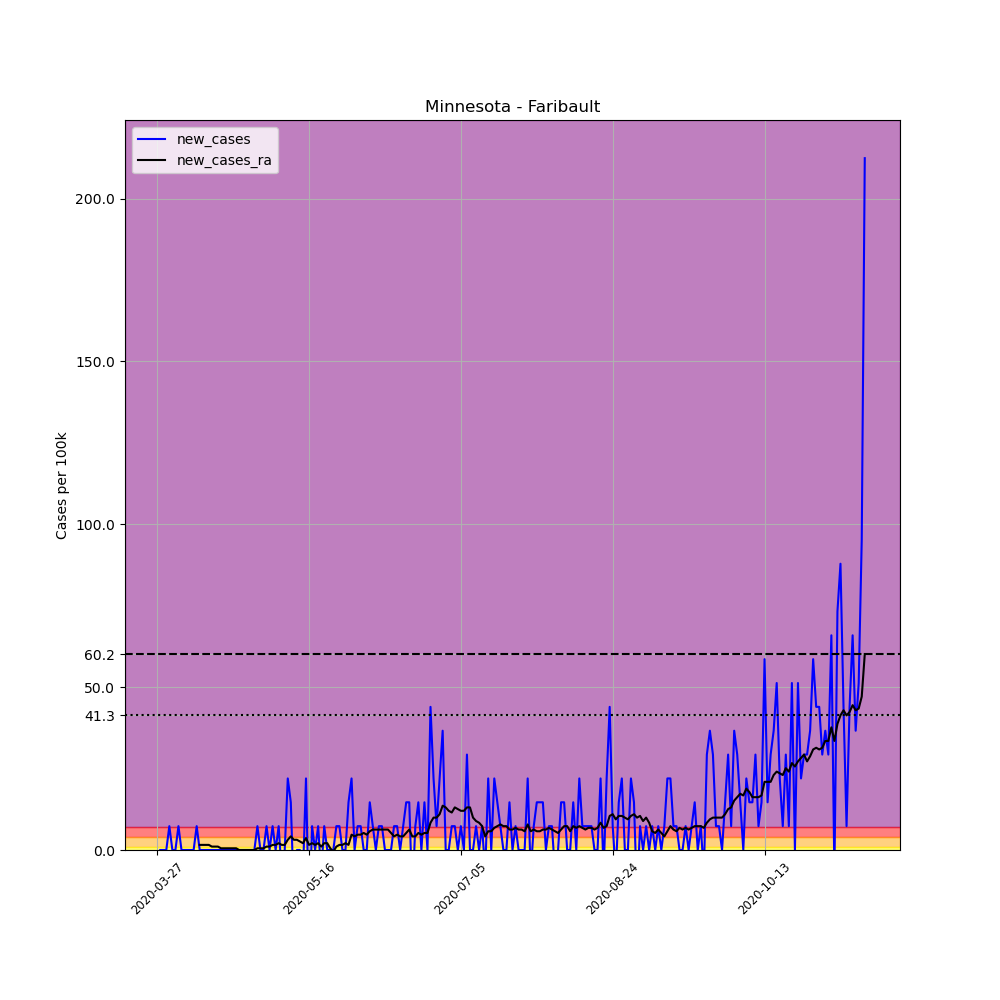

Values plotted in this chart, from the file beside it:
, date, county, state, fips, cases, deaths, COUNTY, STNAME, CTYNAME, POPESTIMATE2019, per_100k, new_cases, new_cases_ra
408772, 2020-03-27, Faribault, Minnesota, 27043, 1, 0, 43, Minnesota, Faribault, 13653, 7.324, , 
408773, 2020-03-28, Faribault, Minnesota, 27043, 1, 0, 43, Minnesota, Faribault, 13653, 7.324, 0.0, 
408774, 2020-03-29, Faribault, Minnesota, 27043, 1, 0, 43, Minnesota, Faribault, 13653, 7.324, 0.0, 
408775, 2020-03-30, Faribault, Minnesota, 27043, 1, 0, 43, Minnesota, Faribault, 13653, 7.324, 0.0, 
408776, 2020-03-31, Faribault, Minnesota, 27043, 2, 0, 43, Minnesota, Faribault, 13653, 14.65, 7.324, 
408777, 2020-04-01, Faribault, Minnesota, 27043, 2, 0, 43, Minnesota, Faribault, 13653, 14.65, 0.0, 
408778, 2020-04-02, Faribault, Minnesota, 27043, 2, 0, 43, Minnesota, Faribault, 13653, 14.65, 0.0, 
408779, 2020-04-03, Faribault, Minnesota, 27043, 3, 0, 43, Minnesota, Faribault, 13653, 21.97, 7.324, 
408780, 2020-04-04, Faribault, Minnesota, 27043, 3, 0, 43, Minnesota, Faribault, 13653, 21.97, 0.0, 
408781, 2020-04-05, Faribault, Minnesota, 27043, 3, 0, 43, Minnesota, Faribault, 13653, 21.97, 0.0, 
408782, 2020-04-06, Faribault, Minnesota, 27043, 3, 0, 43, Minnesota, Faribault, 13653, 21.97, 0.0, 
408783, 2020-04-07, Faribault, Minnesota, 27043, 3, 0, 43, Minnesota, Faribault, 13653, 21.97, 0.0, 
408784, 2020-04-08, Faribault, Minnesota, 27043, 3, 0, 43, Minnesota, Faribault, 13653, 21.97, 0.0, 
408785, 2020-04-09, Faribault, Minnesota, 27043, 4, 0, 43, Minnesota, Faribault, 13653, 29.3, 7.324, 
408786, 2020-04-10, Faribault, Minnesota, 27043, 4, 0, 43, Minnesota, Faribault, 13653, 29.3, 0.0, 1.57
408787, 2020-04-11, Faribault, Minnesota, 27043, 4, 0, 43, Minnesota, Faribault, 13653, 29.3, 0.0, 1.57
408788, 2020-04-12, Faribault, Minnesota, 27043, 4, 0, 43, Minnesota, Faribault, 13653, 29.3, 0.0, 1.57
408789, 2020-04-13, Faribault, Minnesota, 27043, 4, 0, 43, Minnesota, Faribault, 13653, 29.3, 0.0, 1.57
408790, 2020-04-14, Faribault, Minnesota, 27043, 4, 0, 43, Minnesota, Faribault, 13653, 29.3, 0.0, 1.046
408791, 2020-04-15, Faribault, Minnesota, 27043, 4, 0, 43, Minnesota, Faribault, 13653, 29.3, 0.0, 1.046
408792, 2020-04-16, Faribault, Minnesota, 27043, 4, 0, 43, Minnesota, Faribault, 13653, 29.3, 0.0, 1.046
408793, 2020-04-17, Faribault, Minnesota, 27043, 4, 0, 43, Minnesota, Faribault, 13653, 29.3, 0.0, 0.5232
408794, 2020-04-18, Faribault, Minnesota, 27043, 4, 0, 43, Minnesota, Faribault, 13653, 29.3, 0.0, 0.5232
408795, 2020-04-19, Faribault, Minnesota, 27043, 4, 0, 43, Minnesota, Faribault, 13653, 29.3, 0.0, 0.5232
408796, 2020-04-20, Faribault, Minnesota, 27043, 4, 0, 43, Minnesota, Faribault, 13653, 29.3, 0.0, 0.5232
408797, 2020-04-21, Faribault, Minnesota, 27043, 4, 0, 43, Minnesota, Faribault, 13653, 29.3, 0.0, 0.5232
408798, 2020-04-22, Faribault, Minnesota, 27043, 4, 0, 43, Minnesota, Faribault, 13653, 29.3, 0.0, 0.5232
408799, 2020-04-23, Faribault, Minnesota, 27043, 4, 0, 43, Minnesota, Faribault, 13653, 29.3, 0.0, 0.0
408800, 2020-04-24, Faribault, Minnesota, 27043, 4, 0, 43, Minnesota, Faribault, 13653, 29.3, 0.0, 0.0
408801, 2020-04-25, Faribault, Minnesota, 27043, 4, 0, 43, Minnesota, Faribault, 13653, 29.3, 0.0, 0.0
408802, 2020-04-26, Faribault, Minnesota, 27043, 4, 0, 43, Minnesota, Faribault, 13653, 29.3, 0.0, 0.0
408803, 2020-04-27, Faribault, Minnesota, 27043, 4, 0, 43, Minnesota, Faribault, 13653, 29.3, 0.0, 0.0
408804, 2020-04-28, Faribault, Minnesota, 27043, 4, 0, 43, Minnesota, Faribault, 13653, 29.3, 0.0, 0.0
408805, 2020-04-29, Faribault, Minnesota, 27043, 5, 0, 43, Minnesota, Faribault, 13653, 36.62, 7.324, 0.5232
408806, 2020-04-30, Faribault, Minnesota, 27043, 5, 0, 43, Minnesota, Faribault, 13653, 36.62, 0.0, 0.5232
408807, 2020-05-01, Faribault, Minnesota, 27043, 5, 0, 43, Minnesota, Faribault, 13653, 36.62, 0.0, 0.5232
408808, 2020-05-02, Faribault, Minnesota, 27043, 6, 0, 43, Minnesota, Faribault, 13653, 43.95, 7.324, 1.046
408809, 2020-05-03, Faribault, Minnesota, 27043, 6, 0, 43, Minnesota, Faribault, 13653, 43.95, 0.0, 1.046
408810, 2020-05-04, Faribault, Minnesota, 27043, 7, 0, 43, Minnesota, Faribault, 13653, 51.27, 7.324, 1.57
408811, 2020-05-05, Faribault, Minnesota, 27043, 7, 0, 43, Minnesota, Faribault, 13653, 51.27, 0.0, 1.57
408812, 2020-05-06, Faribault, Minnesota, 27043, 8, 0, 43, Minnesota, Faribault, 13653, 58.6, 7.324, 2.093
408813, 2020-05-07, Faribault, Minnesota, 27043, 7, 0, 43, Minnesota, Faribault, 13653, 51.27, -7.324, 1.57
408814, 2020-05-08, Faribault, Minnesota, 27043, 7, 0, 43, Minnesota, Faribault, 13653, 51.27, 0.0, 1.57
408815, 2020-05-09, Faribault, Minnesota, 27043, 10, 0, 43, Minnesota, Faribault, 13653, 73.24, 21.97, 3.139
408816, 2020-05-10, Faribault, Minnesota, 27043, 12, 0, 43, Minnesota, Faribault, 13653, 87.89, 14.65, 4.185
408817, 2020-05-11, Faribault, Minnesota, 27043, 10, 0, 43, Minnesota, Faribault, 13653, 73.24, -14.65, 3.139
408818, 2020-05-12, Faribault, Minnesota, 27043, 10, 0, 43, Minnesota, Faribault, 13653, 73.24, 0.0, 3.139
408819, 2020-05-13, Faribault, Minnesota, 27043, 10, 0, 43, Minnesota, Faribault, 13653, 73.24, 0.0, 2.616
408820, 2020-05-14, Faribault, Minnesota, 27043, 9, 0, 43, Minnesota, Faribault, 13653, 65.92, -7.324, 2.093
408821, 2020-05-15, Faribault, Minnesota, 27043, 12, 0, 43, Minnesota, Faribault, 13653, 87.89, 21.97, 3.662
408822, 2020-05-16, Faribault, Minnesota, 27043, 9, 0, 43, Minnesota, Faribault, 13653, 65.92, -21.97, 1.57
408823, 2020-05-17, Faribault, Minnesota, 27043, 10, 0, 43, Minnesota, Faribault, 13653, 73.24, 7.324, 2.093
408824, 2020-05-18, Faribault, Minnesota, 27043, 10, 0, 43, Minnesota, Faribault, 13653, 73.24, 0.0, 1.57
408825, 2020-05-19, Faribault, Minnesota, 27043, 11, 0, 43, Minnesota, Faribault, 13653, 80.57, 7.324, 2.093
408826, 2020-05-20, Faribault, Minnesota, 27043, 10, 0, 43, Minnesota, Faribault, 13653, 73.24, -7.324, 1.046
408827, 2020-05-21, Faribault, Minnesota, 27043, 11, 0, 43, Minnesota, Faribault, 13653, 80.57, 7.324, 2.093
408828, 2020-05-22, Faribault, Minnesota, 27043, 11, 0, 43, Minnesota, Faribault, 13653, 80.57, 0.0, 2.093
408829, 2020-05-23, Faribault, Minnesota, 27043, 11, 0, 43, Minnesota, Faribault, 13653, 80.57, 0.0, 0.5232
408830, 2020-05-24, Faribault, Minnesota, 27043, 11, 0, 43, Minnesota, Faribault, 13653, 80.57, 0.0, -0.5232
408831, 2020-05-25, Faribault, Minnesota, 27043, 12, 0, 43, Minnesota, Faribault, 13653, 87.89, 7.324, 1.046
... 174 more rows
